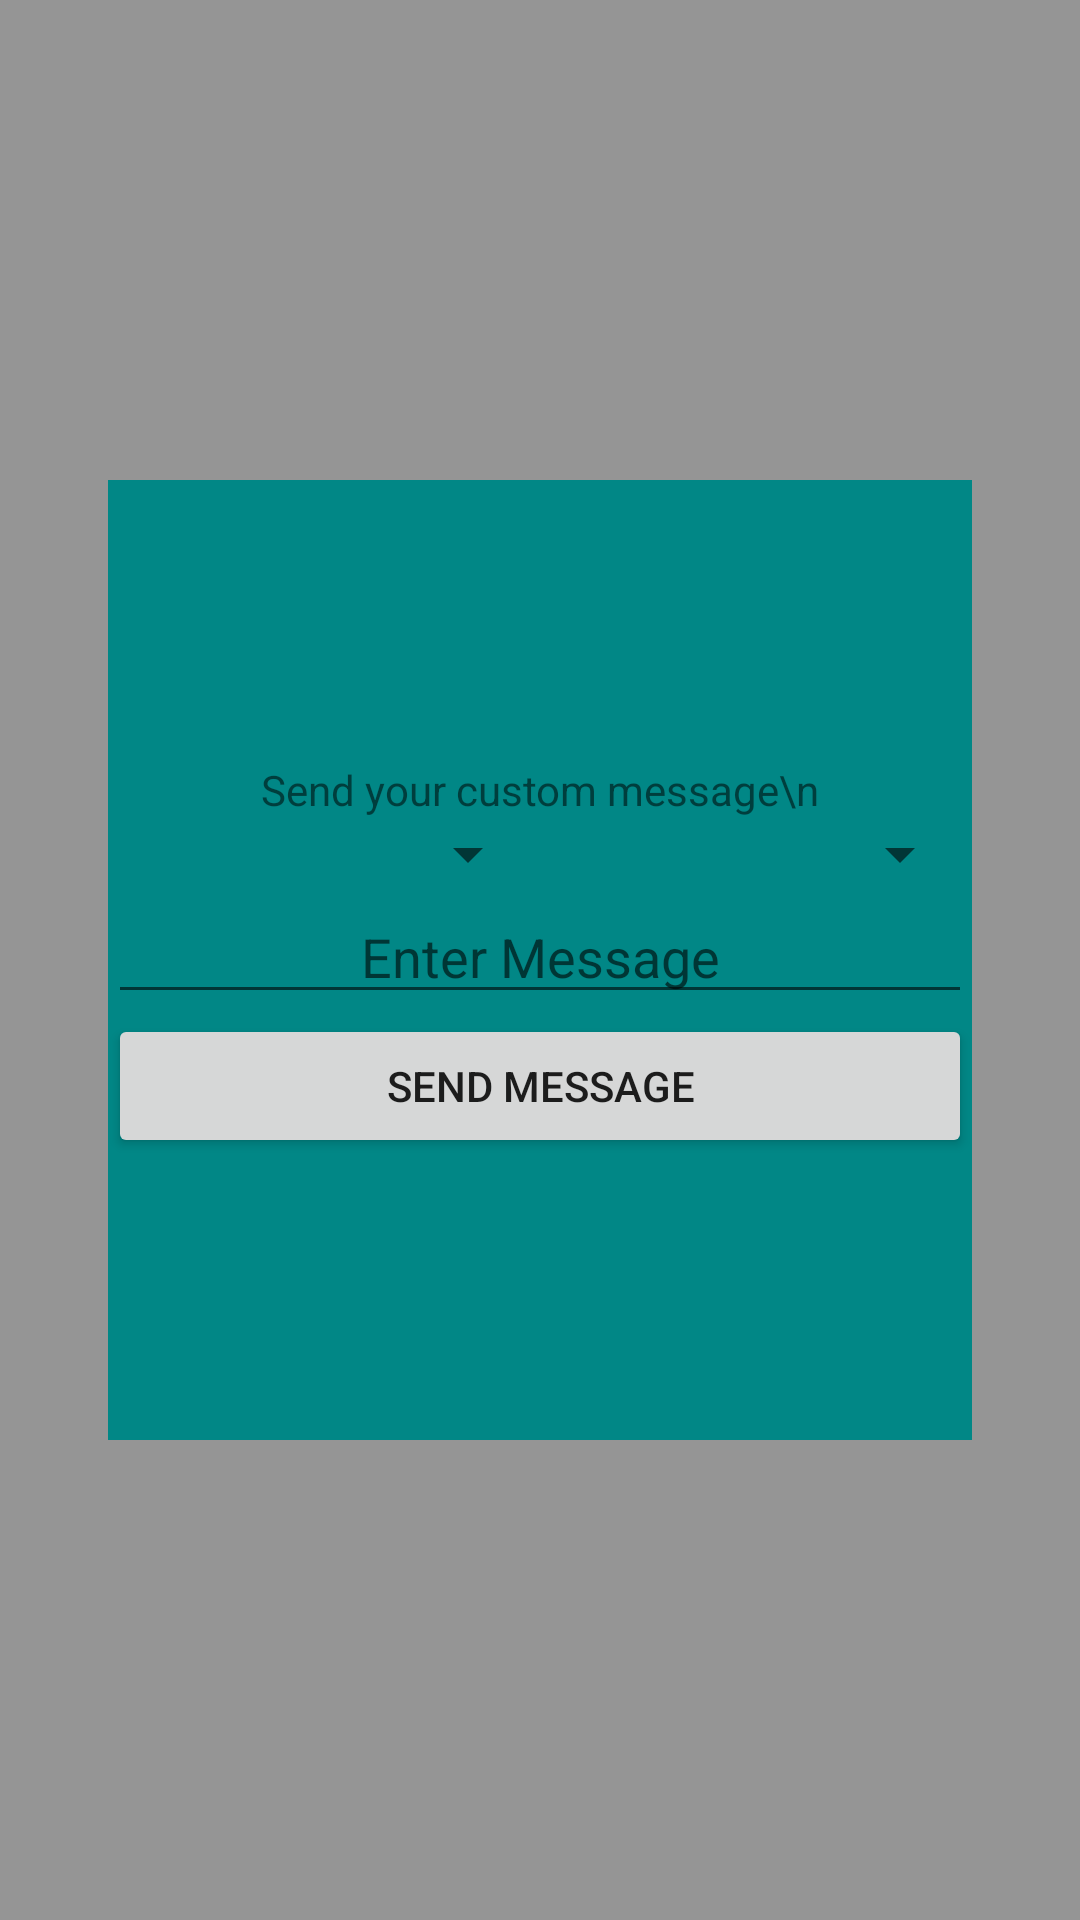

The Android layout XML behind this screen, and the referenced resources:
<!-- AndroidManifest.xml: application theme Theme.WaterBuddy -->
<!-- res/layout/message.xml -->
<?xml version="1.0" encoding="utf-8"?>
<androidx.constraintlayout.widget.ConstraintLayout
    xmlns:android="http://schemas.android.com/apk/res/android"
    xmlns:app="http://schemas.android.com/apk/res-auto"
    android:layout_width="match_parent"
    android:layout_height="match_parent">

    <androidx.constraintlayout.widget.Guideline
        android:layout_width="wrap_content"
        android:layout_height="wrap_content"
        android:id="@+id/horizontalguideline"
        android:orientation="horizontal"
        app:layout_constraintGuide_percent="0.25"/>

    <androidx.constraintlayout.widget.Guideline
        android:layout_width="wrap_content"
        android:layout_height="wrap_content"
        android:id="@+id/verticalguideline"
        android:orientation="vertical"
        app:layout_constraintGuide_percent="0.1"/>

    <ImageView
        android:layout_width="match_parent"
        android:layout_height="match_parent"
        android:alpha="0.4"
        android:background="@color/black"/>

    <ScrollView
        android:layout_width="0dp"
        app:layout_constraintHeight_percent="0.5"
        android:layout_height="0dp"
        app:layout_constraintWidth_percent="0.8"
        app:layout_constraintTop_toBottomOf="@id/horizontalguideline"
        android:background="@color/teal_700"
        app:layout_constraintLeft_toLeftOf="@id/verticalguideline">
        <TableLayout
            android:layout_gravity="center"
            android:layout_width="match_parent"
            android:layout_height="wrap_content">

            <TextView
                android:layout_width="wrap_content"
                android:layout_height="wrap_content"
                android:gravity="center"
                android:text="Send your custom message\n"/>

            <TableRow>
                <Spinner
                    android:id="@+id/friend_select"
                    android:layout_width="wrap_content"
                    android:layout_weight="0.5"
                    android:layout_height="wrap_content" />
                <Spinner
                    android:id="@+id/station_select"
                    android:layout_weight="0.5"
                    android:layout_width="wrap_content"
                    android:layout_height="wrap_content" />

            </TableRow>

            <EditText
                android:id="@+id/user_text"
                android:layout_width="wrap_content"
                android:layout_height="wrap_content"
                android:gravity="center"
                android:hint="Enter Message" />

            <Button
                android:id="@+id/send_message"
                android:layout_width="wrap_content"
                android:layout_height="wrap_content"
                android:gravity="center"
                android:text="Send Message"/>

        </TableLayout>


    </ScrollView>



</androidx.constraintlayout.widget.ConstraintLayout>
<!-- resources referenced by this layout -->
<resources>
  <color name="black">#FF000000</color>
  <color name="teal_700">#FF018786</color>
  <style name="Theme.WaterBuddy" parent="Theme.AppCompat.DayNight.NoActionBar">
          
          <item name="colorPrimary">@color/teal_700</item>
          <item name="colorPrimaryVariant">@color/purple_700</item>
          <item name="colorOnPrimary">@color/white</item>
          
          <item name="colorSecondary">@color/teal_200</item>
          <item name="colorSecondaryVariant">@color/teal_700</item>
          <item name="colorOnSecondary">@color/black</item>
          
          <item name="android:statusBarColor" tools:targetApi="l">?attr/colorPrimaryVariant</item>
          
      </style>
  <color name="purple_700">#FF3700B3</color>
  <color name="white">#FFFFFFFF</color>
  <color name="teal_200">#FF03DAC5</color>
</resources>
